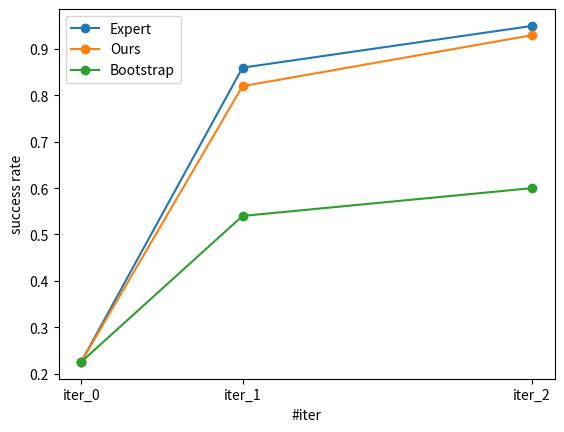

Generate this figure with matplotlib:
import pandas as pd
import matplotlib.pyplot as plt

# x_step = [200, 429, 500, 840]
# x_label = ['200', '429', '500', '830']

# y_motion = [0.225, 0.82, 0.89, None]
# y_system = [0.225, 0.84, None, 0.93]

# x_step = [200, 492, 500]
# x_label = ['200', '492', '500']

# y_motion = [0.705, None, 0.84]
# y_system = [0.705, 0.8, None]
# y_primitive = [0.645, 0.72, None]

x_step = [200, 429, 840]
x_label = ['iter_0', 'iter_1', 'iter_2']

y_motion = [0.225, 0.86, 0.95]
y_system = [0.225, 0.82, 0.93]
y_boot = [0.225, 0.54, 0.6]



# x_step = [200, 492, 893]
# x_label = ['iter_0', 'iter_1', 'iter_2']

# y_motion = [0.705, 0.84, 0.895]
# y_system = [0.705, 0.8, 0.88]
# y_boot = [0.705, 0.76, 0.765]


# x_step = [200, 484, 861]
# x_label = ['iter_0', 'iter_1', 'iter_2']

# y_motion = [0.13, 0.625, 0.73]
# y_system = [0.13, 0.61, 0.735]
# y_boot = [0.13, 0.23, 0.25]


def remove_none(x, y):
    xs, ys = [], []
    for xi, yi in zip(x, y):
        if yi is not None:
            xs.append(xi)
            ys.append(yi)
    return xs, ys

x_m, y_m = remove_none(x_step, y_motion)
x_s, y_s = remove_none(x_step, y_system)
# x_p, y_p = remove_none(x_step, y_primitive)
x_b, y_b = remove_none(x_step, y_boot)

plt.plot(x_m, y_m, marker='o', label='Expert')
plt.plot(x_s, y_s, marker='o', label='Ours')
plt.plot(x_b, y_b, marker='o', label='Bootstrap')
# plt.plot(x_p, y_p, marker='o', label='primitive')


plt.xticks(x_step, x_label)
plt.xlabel('#iter')
plt.ylabel('success rate')
plt.legend()

plt.savefig('draw.png')
